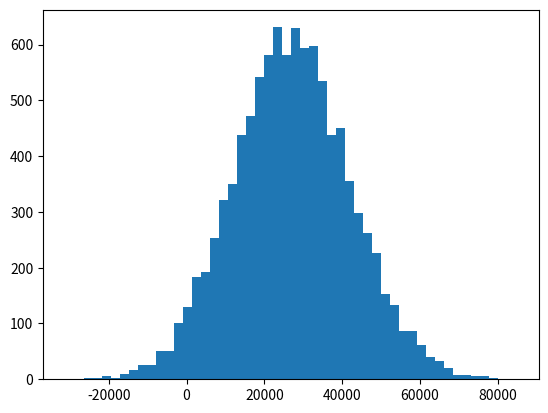

The script that saved this image:
import numpy as np

incomes = np.random.normal(27000, 15000, 10000)
np.mean(incomes)

%matplotlib inline
import matplotlib.pyplot as plt
plt.hist(incomes, 50)
plt.show()

np.median(incomes)

incomes = np.append(incomes, [1000000000])

np.median(incomes)

np.mean(incomes)

ages = np.random.randint(18, high=90, size=500)
ages

from scipy import stats
stats.mode(ages)
